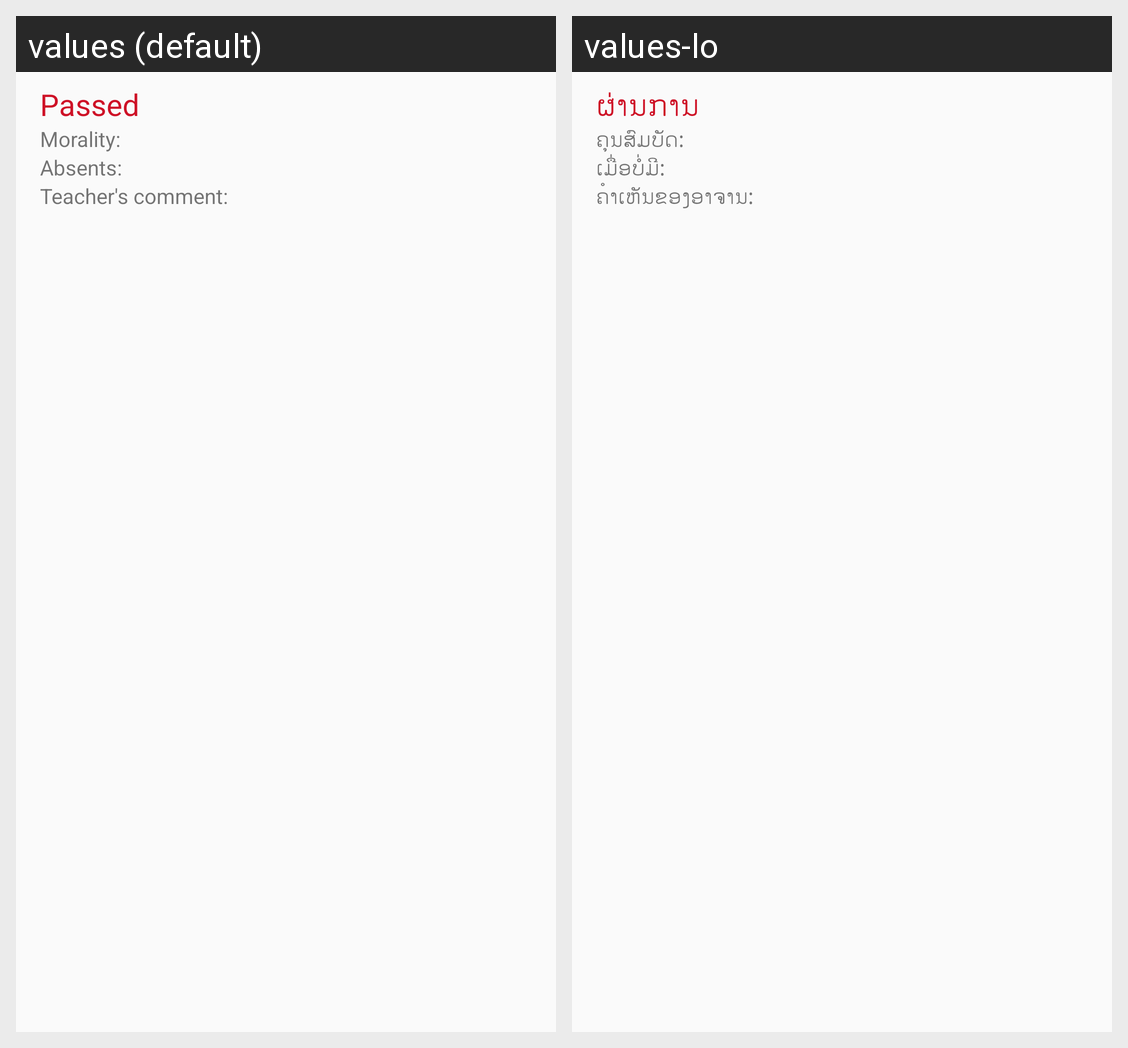

The Android screen above is rendered under two locales of the same app. Produce the string resources it draws, with the default and per-locale values.
Android screen res/layout/view_final_comment.xml rendered under 2 locales, left to right: values (default), values-lo. Device: Nexus 5 (rendered at 1080×1920; each locale shown at half size, 540×960, under a caption strip naming it); theme AppTheme.
Strings drawn on this screen, with the default value and each locale's value (text and hints the layout hard-codes, and strings that could not be matched under every locale, appear in the picture but are not listed):

SCFinalExamResults_Passed
  values: Passed
  values-lo: ຜ່ານການ

SCFinalExamResults_Morality
  values: Morality:
  values-lo: ຄຸນ​ສົມ​ບັດ:

SCFinalExamResults_Absents
  values: Absents:
  values-lo: ເມື່ອບໍ່ມີ:

SCFinalExamResults_TeacherComment
  values: Teacher's comment:
  values-lo: ຄ​ຳເຫັນ​ຂອງ​ອາ​ຈານ:
